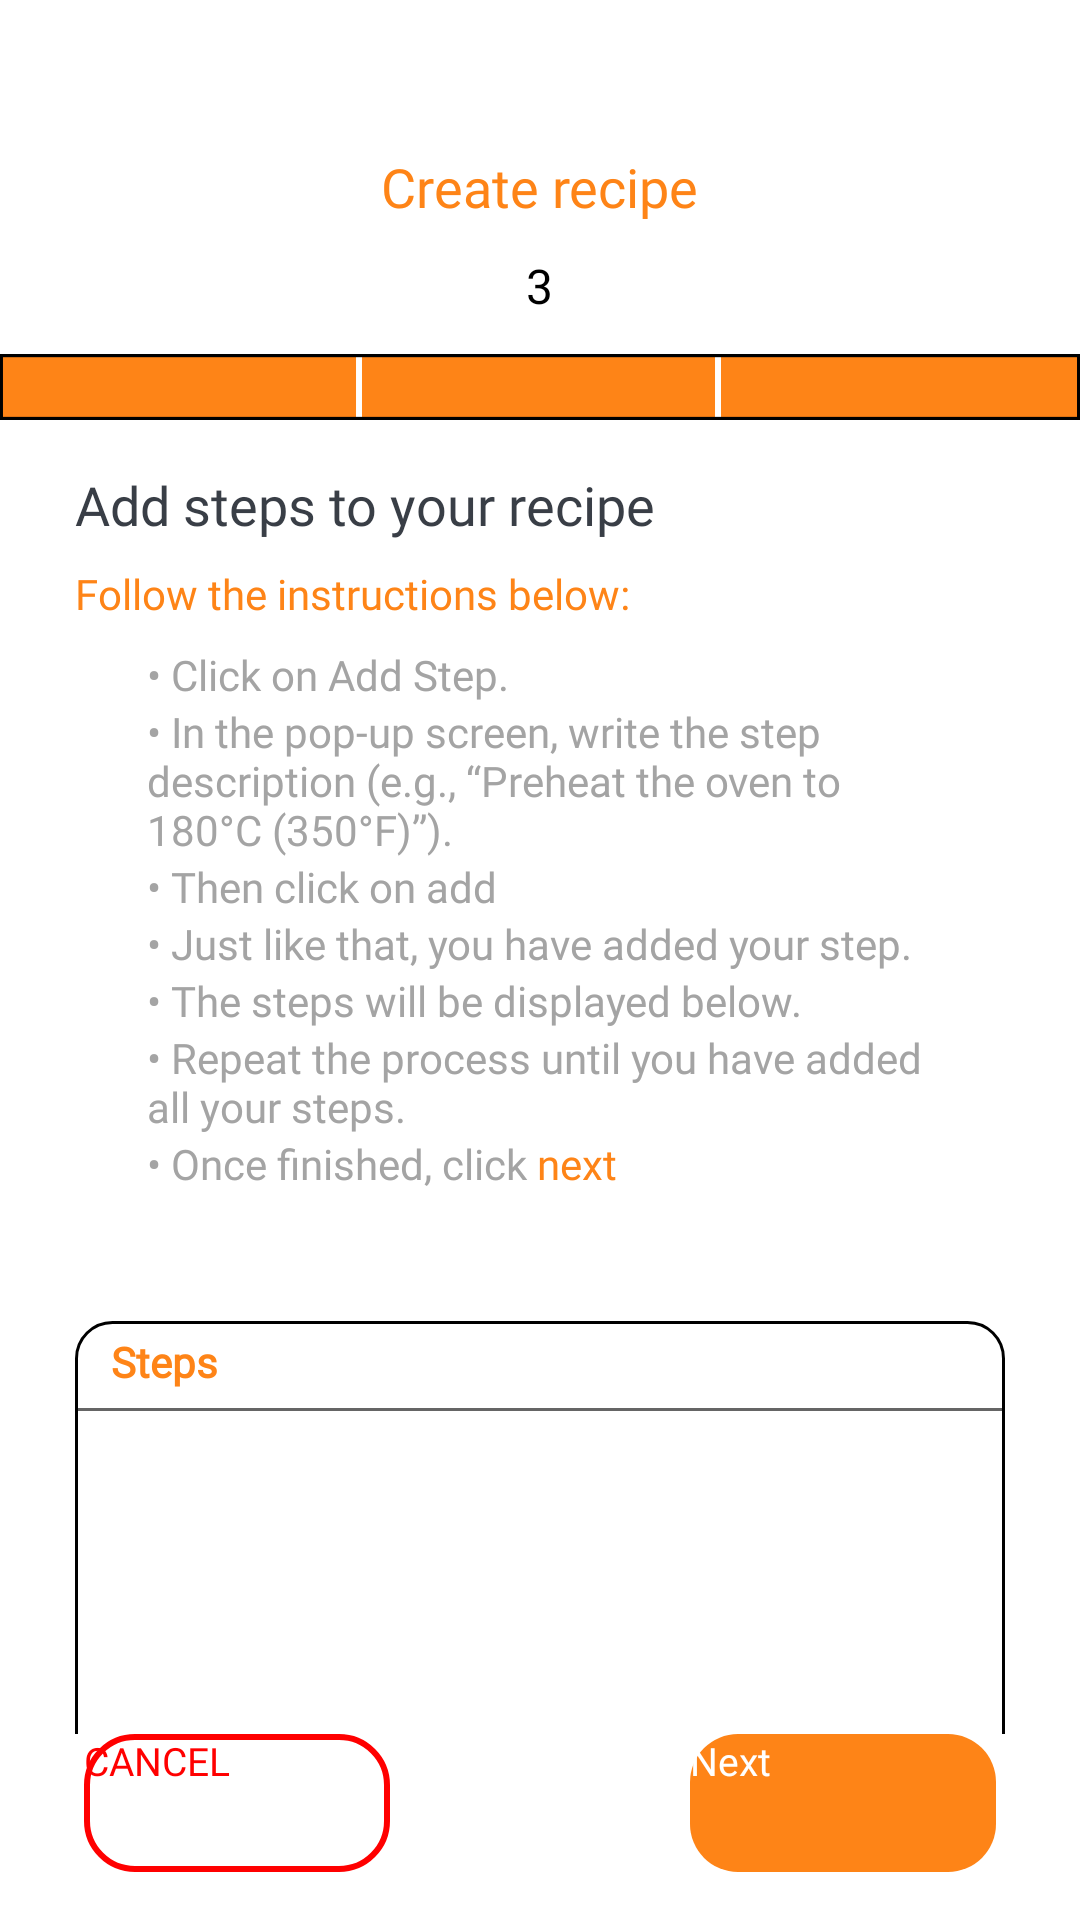

The Android layout XML behind this screen, and the referenced resources:
<!-- AndroidManifest.xml: application theme Theme.LoginTemp -->
<!-- res/layout/fragment_create_recipe_3.xml -->
<?xml version="1.0" encoding="utf-8"?>
<androidx.constraintlayout.widget.ConstraintLayout
    xmlns:android="http://schemas.android.com/apk/res/android"
    xmlns:app="http://schemas.android.com/apk/res-auto"
    android:layout_width="match_parent"
    android:layout_height="match_parent"
    android:background="@color/white">

    

    
    <LinearLayout
        android:id="@+id/header"
        android:layout_width="0dp"
        android:layout_height="wrap_content"
        android:orientation="vertical"
        android:paddingStart="25dp"
        android:paddingEnd="25dp"
        app:layout_constraintTop_toTopOf="parent"
        app:layout_constraintStart_toStartOf="parent"
        app:layout_constraintEnd_toEndOf="parent"
        android:layout_marginTop="50dp">

        <TextView
            android:id="@+id/createrecipe"
            android:layout_width="wrap_content"
            android:layout_height="wrap_content"
            android:layout_gravity="center_horizontal"
            android:fontFamily="@font/dm_sans_bold"
            android:text="@string/create_recipe"
            android:textColor="#FE8417"
            android:textSize="18sp"/>

        <TextView
            android:id="@+id/step1"
            android:layout_width="wrap_content"
            android:layout_height="wrap_content"
            android:layout_gravity="center_horizontal"
            android:layout_marginTop="10dp"
            android:layout_marginBottom="12dp"
            android:fontFamily="@font/dm_sans_bold"
            android:text="3"
            android:textColor="@color/black"
            android:textSize="16sp"/>
    </LinearLayout>

    
    <ImageView
        android:id="@+id/bar"
        android:layout_width="wrap_content"
        android:layout_height="wrap_content"
        android:src="@drawable/group_22"
        app:layout_constraintTop_toBottomOf="@id/header"
        app:layout_constraintStart_toStartOf="parent"
        app:layout_constraintEnd_toEndOf="parent"/>

    
    <androidx.core.widget.NestedScrollView
        android:id="@+id/scrollContent"
        android:layout_width="0dp"
        android:layout_height="0dp"
        android:fillViewport="true"
        app:layout_constraintTop_toBottomOf="@id/bar"
        app:layout_constraintBottom_toTopOf="@id/buttonBar"
        app:layout_constraintStart_toStartOf="parent"
        app:layout_constraintEnd_toEndOf="parent">

        <LinearLayout
            android:layout_width="match_parent"
            android:layout_height="wrap_content"
            android:orientation="vertical"
            android:paddingStart="25dp"
            android:paddingEnd="25dp"
            android:paddingTop="16dp"
            android:paddingBottom="16dp">

            <TextView
                android:id="@+id/step11"
                android:layout_width="wrap_content"
                android:layout_height="wrap_content"
                android:fontFamily="@font/dm_sans_bold"
                android:text="@string/add_steps_title"
                android:textColor="@color/dark_gray"
                android:textSize="18sp"/>

            <TextView
                android:id="@+id/step12"
                android:layout_width="wrap_content"
                android:layout_height="wrap_content"
                android:layout_marginTop="8dp"
                android:fontFamily="@font/dm_sans_bold"
                android:text="@string/follow_instructions_below"
                android:textColor="@color/sous_chef_orange"
                android:textSize="14sp"/>

            <LinearLayout
                android:layout_width="match_parent"
                android:layout_height="wrap_content"
                android:orientation="vertical"
                android:paddingStart="24dp"
                android:paddingEnd="24dp"
                android:paddingTop="8dp"
                android:paddingBottom="8dp">

                <TextView
                    android:id="@+id/step_fill"
                    android:layout_width="wrap_content"
                    android:layout_height="wrap_content"
                    android:fontFamily="@font/dm_sans_bold"
                    android:text="@string/step_click_add_step"
                    android:textColor="#A4A4A4"
                    android:textSize="14sp"/>

                <TextView
                    android:id="@+id/step_name"
                    android:layout_width="wrap_content"
                    android:layout_height="wrap_content"
                    android:fontFamily="@font/dm_sans_bold"
                    android:text="@string/step_write_step_description"
                    android:textColor="#A4A4A4"
                    android:textSize="14sp"/>

                <TextView
                    android:id="@+id/step_date"
                    android:layout_width="wrap_content"
                    android:layout_height="wrap_content"
                    android:fontFamily="@font/dm_sans_bold"
                    android:text="@string/step_click_add"
                    android:textColor="#A4A4A4"
                    android:textSize="14sp"/>

                <TextView
                    android:id="@+id/step_category"
                    android:layout_width="wrap_content"
                    android:layout_height="wrap_content"
                    android:fontFamily="@font/dm_sans_bold"
                    android:text="@string/step_added_success"
                    android:textColor="#A4A4A4"
                    android:textSize="14sp"/>

                <TextView
                    android:id="@+id/step_image"
                    android:layout_width="wrap_content"
                    android:layout_height="wrap_content"
                    android:fontFamily="@font/dm_sans_bold"
                    android:text="@string/steps_displayed_below"
                    android:textColor="#A4A4A4"
                    android:textSize="14sp"/>

                <TextView
                    android:id="@+id/step_imag2e"
                    android:layout_width="wrap_content"
                    android:layout_height="wrap_content"
                    android:fontFamily="@font/dm_sans_bold"
                    android:text="@string/repeat_until_all_steps_added"
                    android:textColor="#A4A4A4"
                    android:textSize="14sp"/>



            <TextView
                    android:id="@+id/step_next"
                    android:layout_width="wrap_content"
                    android:layout_height="wrap_content"
                    android:fontFamily="@font/dm_sans_bold"
                    android:text="@string/recipe_instructions"
                    android:textSize="14sp"
                    android:textColor="#A4A4A4"/>
            </LinearLayout>

            <ImageButton
                android:id="@+id/imageButton"
                android:layout_width="match_parent"
                android:layout_height="wrap_content"
                android:background="@color/white"
                android:layout_marginTop="10dp"
                app:srcCompat="@drawable/group_24" />
            
            <LinearLayout
                android:id="@+id/boxIngredients"
                android:layout_width="match_parent"
                android:layout_height="wrap_content"
                android:background="@drawable/bg_ingredients_box"
                android:orientation="vertical"
                android:layout_marginTop="25dp"
                android:padding="0dp">

                
                <TextView
                    android:id="@+id/labelIngredients"
                    android:layout_width="wrap_content"
                    android:layout_height="wrap_content"
                    android:fontFamily="@font/dm_sans_bold"
                    android:paddingLeft="12dp"
                    android:paddingTop="4dp"
                    android:paddingRight="12dp"
                    android:paddingBottom="6dp"
                    android:text="@string/steps_label"
                    android:textColor="@color/sous_chef_orange"
                    android:textSize="14sp"
                    android:textStyle="bold" />

                
                <View
                    android:layout_width="match_parent"
                    android:layout_height="1dp"
                    android:background="@color/black"
                    android:alpha="0.6"/>

                
                <ScrollView
                    android:id="@+id/scrollIngredients"
                    android:layout_width="match_parent"
                    android:layout_height="180dp"
                    android:fillViewport="true"
                    android:padding="12dp"

                    android:scrollbars="vertical"
                    android:fadeScrollbars="false"
                    android:scrollbarThumbVertical="@drawable/scrollbar_thumb_orange"
                    android:scrollbarTrackVertical="@drawable/scrollbar_track_gray"
                    android:scrollbarStyle="outsideInset">

                    <TextView
                        android:id="@+id/tvIngredients"
                        android:layout_width="match_parent"
                        android:layout_height="wrap_content"
                        android:textColor="@color/black_900"
                        android:textSize="14sp"
                        android:lineSpacingExtra="2dp"/>
                </ScrollView>
            </LinearLayout>



        </LinearLayout>
    </androidx.core.widget.NestedScrollView>

    
    <LinearLayout
        android:id="@+id/buttonBar"
        style="?android:attr/buttonBarStyle"
        android:layout_width="0dp"
        android:layout_height="wrap_content"
        android:orientation="horizontal"
        android:gravity="center"
        android:paddingBottom="16dp"
        android:paddingStart="20dp"
        android:paddingEnd="20dp"
        app:layout_constraintBottom_toBottomOf="parent"
        app:layout_constraintStart_toStartOf="parent"
        app:layout_constraintEnd_toEndOf="parent">

        <Button
            android:id="@+id/btncancel"
            style="?android:attr/buttonBarButtonStyle"
            android:layout_width="102dp"
            android:layout_height="46dp"
            android:layout_marginEnd="100dp"
            android:background="@drawable/shape_btn_primary_states_red"
            android:fontFamily="@font/dm_sans_bold"
            android:text="@string/cancel"
            android:textAllCaps="false"
            android:textColor="#FF0000"
            android:textSize="13sp"/>

        <Button
            android:id="@+id/btnnext"
            style="?android:attr/buttonBarButtonStyle"
            android:layout_width="102dp"
            android:layout_height="46dp"
            android:background="@drawable/bg_btn_primary_orange"
            android:fontFamily="@font/dm_sans_bold"
            android:text="@string/next"
            android:textAllCaps="false"
            android:textColor="@color/text_primary_btn_colors"
            android:textSize="13sp"/>
    </LinearLayout>

</androidx.constraintlayout.widget.ConstraintLayout>
<!-- resources referenced by this layout -->
<resources>
  <color name="black">#FF000000</color>
  <color name="black_900">#212121</color>
  <color name="dark_gray">#393E46</color>
  <color name="sous_chef_orange">#FE8417</color>
  <color name="white">#FFFFFFFF</color>
  <!-- drawable bg_btn_primary_orange (drawable) -->
  <?xml version="1.0" encoding="utf-8"?>
  <ripple xmlns:android="http://schemas.android.com/apk/res/android"
      android:color="@color/ripple_orange_16">
      
      <item android:drawable="@drawable/shape_btn_primary_states"/>
      
      <item android:id="@android:id/mask">
          <shape android:shape="rectangle">
              <corners android:radius="@dimen/corner_pill"/>
              <solid android:color="@color/white"/>
          </shape>
      </item>
  </ripple>
  <!-- drawable bg_ingredients_box (drawable) -->
  <?xml version="1.0" encoding="utf-8"?>
  <shape xmlns:android="http://schemas.android.com/apk/res/android">
      <solid android:color="@android:color/white"/>
      <stroke android:width="1dp" android:color="@color/black"/> 
      <corners android:radius="12dp"/>
      <padding android:left="12dp" android:top="12dp" android:right="12dp" android:bottom="12dp"/>
  </shape>
  <!-- drawable scrollbar_thumb_orange (drawable) -->
  <?xml version="1.0" encoding="utf-8"?>
  <shape xmlns:android="http://schemas.android.com/apk/res/android">
      <solid android:color="@color/sous_chef_orange" />
      <corners android:radius="6dp" />
  </shape>
  <!-- drawable scrollbar_track_gray (drawable) -->
  <?xml version="1.0" encoding="utf-8"?>
  <shape xmlns:android="http://schemas.android.com/apk/res/android">
      
      <solid android:color="#ffffff" />
  
      
      <stroke
          android:width="1dp"
          android:color="#B0B0B0" />  
  
      
      <corners android:radius="6dp" />
  </shape>
  <string name="add_steps_title">Add steps to your recipe</string>
  <string name="cancel">CANCEL</string>
  <string name="create_recipe">Create recipe</string>
  <string name="follow_instructions_below">Follow the instructions below:</string>
  <string name="next">Next</string>
  <string name="recipe_instructions">
  
          <font color="#A4A4A4">• Once finished, click  </font><font color="#FE8417">next</font>
  
  </string>
  <string name="repeat_until_all_steps_added">• Repeat the process until you have added all your steps.</string>
  <string name="step_added_success">• Just like that, you have added your step.</string>
  <string name="step_click_add">• Then click on add</string>
  <string name="step_click_add_step">• Click on Add Step.</string>
  <string name="step_write_step_description">• In the pop-up screen, write the step description (e.g., “Preheat the oven to 180°C (350°F)”).</string>
  <string name="steps_displayed_below">• The steps will be displayed below.</string>
  <string name="steps_label">Steps</string>
  <style name="Theme.LoginTemp" parent="Theme.AppCompat.DayNight.NoActionBar">
          
          <item name="colorPrimary">@color/sous_chef_orange</item>
          <item name="colorPrimaryVariant">@color/sous_chef_orange</item>
          <item name="colorOnPrimary">@color/white</item>
          
          <item name="colorSecondary">@color/teal_200</item>
          <item name="colorSecondaryVariant">@color/teal_700</item>
          <item name="colorOnSecondary">@color/black</item>
          
          <item name="android:statusBarColor">?attr/colorPrimaryVariant</item>
          
          <item name="textAppearanceButton">@style/TextAppearance.AppCompat.Button</item>
      </style>
  <color name="ripple_orange_16">#29FF9800</color>
  <dimen name="corner_pill">16dp</dimen>
  <color name="teal_200">#FF03DAC5</color>
  <color name="teal_700">#FF018786</color>
  <color name="sous_chef_orange_light">#FFE0B2</color>
  <color name="sous_chef_orange_hover">#F57C00</color>
</resources>
